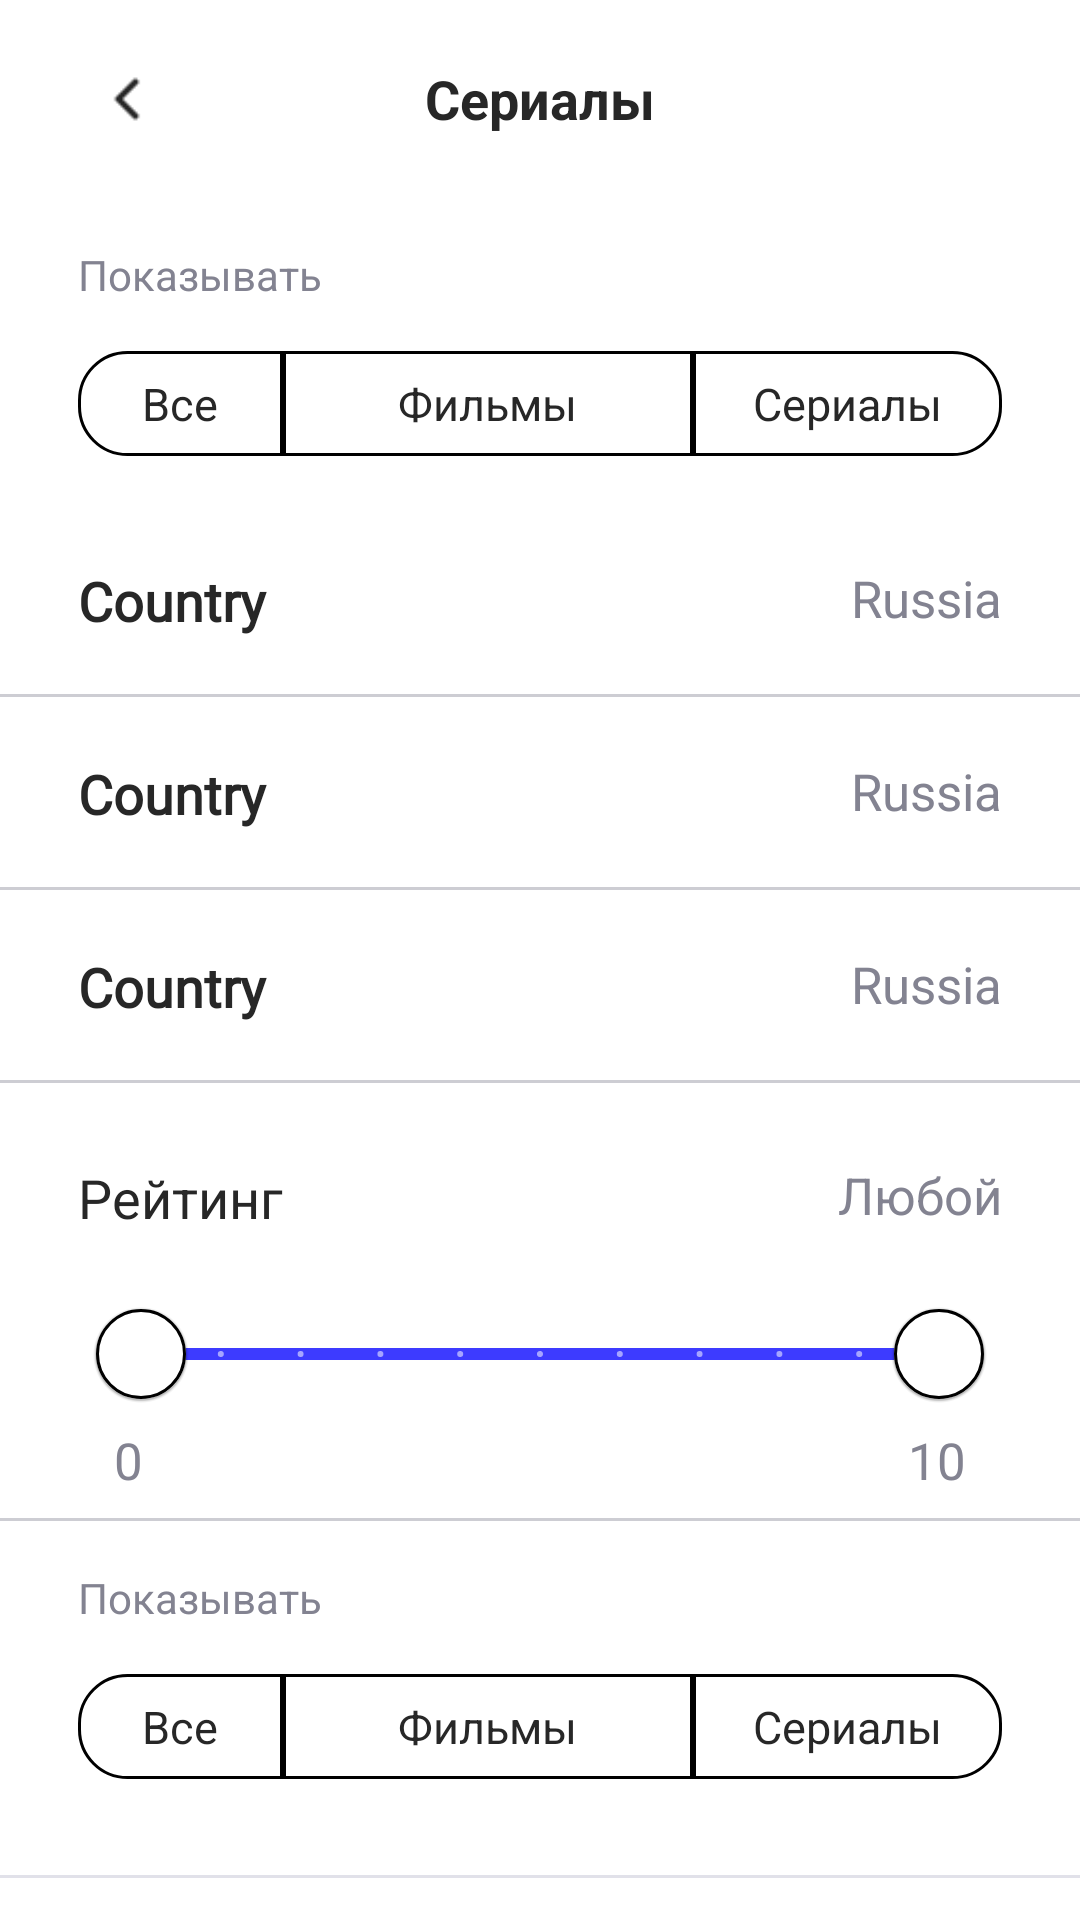

Here is an Android app screen rendered from its layout file. Give the layout XML and the strings, colors and styles it references.
<!-- AndroidManifest.xml: application theme Theme.SkillCinema -->
<!-- res/layout/fragment_search_settings.xml -->
<?xml version="1.0" encoding="utf-8"?>
<androidx.constraintlayout.widget.ConstraintLayout xmlns:android="http://schemas.android.com/apk/res/android"
    xmlns:app="http://schemas.android.com/apk/res-auto"
    android:layout_width="match_parent"
    android:layout_height="match_parent">

    <include
        android:id="@+id/toolbar"
        layout="@layout/toolbar" />

    <include
        android:id="@+id/radioGroupType"
        layout="@layout/radio_group"
        android:layout_width="match_parent"
        android:layout_height="wrap_content"
        app:layout_constraintEnd_toEndOf="parent"
        app:layout_constraintStart_toStartOf="parent"
        app:layout_constraintTop_toBottomOf="@id/toolbar" />

    <include
        android:id="@+id/set1"
        layout="@layout/settings"
        android:layout_width="match_parent"
        android:layout_height="wrap_content"
        android:layout_marginTop="16dp"
        app:layout_constraintEnd_toEndOf="parent"
        app:layout_constraintStart_toStartOf="parent"
        app:layout_constraintTop_toBottomOf="@id/radioGroupType" />

    <include
        android:id="@+id/set2"
        layout="@layout/settings"
        android:layout_width="match_parent"
        android:layout_height="wrap_content"
        app:layout_constraintEnd_toEndOf="parent"
        app:layout_constraintStart_toStartOf="parent"
        app:layout_constraintTop_toBottomOf="@id/set1" />

    <include
        android:id="@+id/set3"
        layout="@layout/settings"
        android:layout_width="match_parent"
        android:layout_height="wrap_content"
        app:layout_constraintEnd_toEndOf="parent"
        app:layout_constraintStart_toStartOf="parent"
        app:layout_constraintTop_toBottomOf="@id/set2" />

    <include
        android:id="@+id/set4"
        layout="@layout/slider"
        android:layout_width="match_parent"
        android:layout_height="wrap_content"
        app:layout_constraintEnd_toEndOf="parent"
        app:layout_constraintStart_toStartOf="parent"
        app:layout_constraintTop_toBottomOf="@id/set3" />

    <include
        android:id="@+id/radioGroupSort"
        layout="@layout/radio_group"
        android:layout_width="match_parent"
        android:layout_height="wrap_content"
        app:layout_constraintEnd_toEndOf="parent"
        app:layout_constraintStart_toStartOf="parent"
        app:layout_constraintTop_toBottomOf="@id/set4" />

    <View
        android:id="@+id/line"
        android:layout_width="match_parent"
        android:layout_height="1dp"
        android:layout_marginTop="32dp"
        android:background="@color/grey_100"
        app:layout_constraintEnd_toEndOf="parent"
        app:layout_constraintStart_toStartOf="parent"
        app:layout_constraintTop_toBottomOf="@id/radioGroupSort" />

    <FrameLayout
        android:id="@+id/shownBtn"
        android:layout_width="match_parent"
        android:layout_height="wrap_content"
        android:layout_marginStart="26dp"
        android:layout_marginTop="26dp"
        app:layout_constraintEnd_toEndOf="parent"
        app:layout_constraintStart_toStartOf="parent"
        app:layout_constraintTop_toBottomOf="@id/line">

        <androidx.appcompat.widget.AppCompatImageView
            android:id="@+id/shownImg"
            android:layout_width="25dp"
            android:layout_height="25dp"
            android:src="@drawable/no_show_black" />

        <androidx.appcompat.widget.AppCompatTextView
            android:id="@+id/shownTxt"
            android:layout_width="wrap_content"
            android:layout_height="wrap_content"
            android:layout_marginStart="56dp"
            android:text="Не просмотрен"
            android:textColor="@color/black_200"
            android:textSize="18sp"
            app:layout_constraintStart_toEndOf="@id/shownImg"
            app:layout_constraintTop_toBottomOf="@id/line" />

    </FrameLayout>


</androidx.constraintlayout.widget.ConstraintLayout>
<!-- res/layout/toolbar.xml (included above) -->
<?xml version="1.0" encoding="utf-8"?>
<FrameLayout xmlns:android="http://schemas.android.com/apk/res/android"
    xmlns:tools="http://schemas.android.com/tools"
    android:id="@+id/frame"
    android:layout_width="match_parent"
    android:layout_height="66dp">

    <ImageView
        android:id="@+id/backBtn"
        android:layout_width="34dp"
        android:background="?attr/selectableItemBackground"
        android:layout_height="34dp"
        android:layout_marginStart="26dp"
        android:layout_marginTop="16dp"
        android:src="@drawable/back" />

    <TextView
        android:id="@+id/tittleTxt"
        android:layout_width="wrap_content"
        android:layout_height="wrap_content"
        android:layout_gravity="center"
        tools:text="@string/series"
        android:textColor="@color/black_200"
        android:textSize="18sp"
        android:textStyle="bold" />

</FrameLayout>
<!-- res/layout/radio_group.xml (included above) -->
<?xml version="1.0" encoding="utf-8"?>
<LinearLayout xmlns:android="http://schemas.android.com/apk/res/android"
    android:orientation="vertical"
    android:layout_width="match_parent"
    android:layout_height="wrap_content">


    <androidx.appcompat.widget.AppCompatTextView
        android:id="@+id/showTxt"
        android:layout_width="wrap_content"
        android:layout_height="wrap_content"
        android:layout_marginStart="26dp"
        android:layout_marginTop="16dp"
        android:text="@string/showTxt"
        android:textColor="@color/grey_200"
/>

    <RadioGroup
        android:id="@+id/radioGroup"
        android:layout_width="match_parent"
        android:layout_height="wrap_content"
        android:layout_marginStart="26dp"
        android:layout_marginTop="16dp"
        android:layout_marginEnd="26dp"
        android:orientation="horizontal" >

        <com.google.android.material.radiobutton.MaterialRadioButton
            android:id="@+id/radio1"
            android:layout_width="0dp"
            android:layout_height="35dp"
            android:layout_weight="2"
            android:background="@drawable/radio_selector"
            android:button="@android:color/transparent"
            android:gravity="center"
            android:text="@string/showText"
            android:textColor="@drawable/radio_text_color"
            android:textSize="15sp" />

        <com.google.android.material.radiobutton.MaterialRadioButton
            android:layout_width="0dp"
            android:layout_height="35dp"
            android:layout_weight="4"
            android:background="@drawable/radio_selector_1"
            android:button="@android:color/transparent"
            android:gravity="center"
            android:text="@string/moviesTxt"
            android:textColor="@drawable/radio_text_color"
            android:textSize="15sp" />

        <com.google.android.material.radiobutton.MaterialRadioButton
            android:layout_width="0dp"
            android:layout_height="35dp"
            android:layout_weight="3"
            android:background="@drawable/radio_selector_2"
            android:button="@android:color/transparent"
            android:gravity="center"
            android:text="@string/series"
            android:textColor="@drawable/radio_text_color"
            android:textSize="15sp" />

    </RadioGroup>

</LinearLayout>
<!-- res/layout/settings.xml (included above) -->
<?xml version="1.0" encoding="utf-8"?>
<FrameLayout xmlns:android="http://schemas.android.com/apk/res/android"
    xmlns:tools="http://schemas.android.com/tools"
    android:layout_width="match_parent"
    android:background="?attr/selectableItemBackground"
    android:layout_height="wrap_content">

    <androidx.appcompat.widget.AppCompatTextView
        android:id="@+id/typeTxt"
        android:layout_width="wrap_content"
        android:layout_height="wrap_content"
        android:layout_marginStart="26dp"
        android:layout_marginTop="20dp"
        android:layout_marginBottom="20dp"
        android:fontFamily="@font/graphik_light"
        android:textColor="@color/black_200"
        android:textSize="18sp"
        android:textStyle="bold"
        tools:text="Country" />

    <androidx.appcompat.widget.AppCompatTextView
        android:id="@+id/optionTxt"
        android:layout_width="wrap_content"
        android:layout_height="wrap_content"
        android:layout_gravity="end"
        android:layout_marginTop="20dp"
        android:layout_marginEnd="26dp"
        android:layout_marginBottom="20dp"
        android:textColor="@color/grey_200"
        android:textSize="17sp"
        tools:text="Russia" />

    <View
        android:layout_width="match_parent"
        android:layout_height="1dp"
        android:layout_gravity="bottom"
        android:background="#66838391" />


</FrameLayout>
<!-- res/layout/slider.xml (included above) -->
<?xml version="1.0" encoding="utf-8"?>
<androidx.constraintlayout.widget.ConstraintLayout xmlns:android="http://schemas.android.com/apk/res/android"
    xmlns:app="http://schemas.android.com/apk/res-auto"
    xmlns:tools="http://schemas.android.com/tools"
    android:layout_width="match_parent"
    android:layout_height="match_parent">

    <androidx.appcompat.widget.AppCompatTextView
        android:id="@+id/typeTxt"
        android:layout_width="wrap_content"
        android:layout_height="wrap_content"
        android:layout_margin="26dp"
        android:textColor="@color/black_200"
        android:textSize="18sp"
        app:layout_constraintStart_toStartOf="parent"
        app:layout_constraintTop_toTopOf="parent"
        android:text="@string/rating" />

    <androidx.appcompat.widget.AppCompatTextView
        android:id="@+id/optionTxt"
        android:layout_width="wrap_content"
        android:layout_height="wrap_content"
        android:layout_gravity="end"
        android:layout_margin="26dp"
        android:textColor="@color/grey_200"
        android:textSize="17sp"
        app:layout_constraintEnd_toEndOf="parent"
        app:layout_constraintTop_toTopOf="parent"
        android:text="@string/any" />

    <com.google.android.material.slider.RangeSlider
        android:id="@+id/slider"
        android:layout_width="match_parent"
        android:layout_height="wrap_content"
        android:layout_gravity="bottom"
        android:layout_marginTop="16dp"
        android:layout_marginStart="26dp"
        android:layout_marginEnd="26dp"
        android:valueFrom="0"
        android:valueTo="10"
        android:stepSize="1"
        app:values="@array/sliderArray"
        app:layout_constraintEnd_toEndOf="parent"
        app:layout_constraintStart_toStartOf="parent"
        app:layout_constraintTop_toBottomOf="@id/typeTxt"
        app:thumbColor="@color/white"
        app:thumbRadius="15dp"
        app:thumbStrokeColor="@color/black"
        app:thumbStrokeWidth="1dp" />

    <TextView
        android:id="@+id/startTxt"
        android:layout_width="wrap_content"
        android:layout_height="wrap_content"
        android:layout_marginStart="12dp"
        android:textSize="17sp"
        android:textColor="@color/grey_200"
        app:layout_constraintTop_toBottomOf="@id/slider"
        app:layout_constraintStart_toStartOf="@id/slider"
        android:text="0"/>

    <TextView
        android:id="@+id/endTxt"
        android:layout_width="wrap_content"
        android:layout_height="wrap_content"
        android:textSize="17sp"
        android:layout_marginEnd="12dp"
        android:textColor="@color/grey_200"
        app:layout_constraintTop_toBottomOf="@id/slider"
        app:layout_constraintEnd_toEndOf="@id/slider"
        android:text="10"/>

    <View
        android:layout_width="match_parent"
        android:layout_height="1dp"
        android:layout_gravity="bottom"
        android:background="#66838391"
        android:layout_marginTop="8dp"
        app:layout_constraintTop_toBottomOf="@id/startTxt"
        app:layout_constraintStart_toStartOf="parent"
        app:layout_constraintEnd_toEndOf="parent"/>


</androidx.constraintlayout.widget.ConstraintLayout>
<!-- resources referenced by this layout -->
<resources>
  <string-array name="sliderArray">
          <item>0</item>
          <item>10</item>
      </string-array>
  <color name="black">#FF000000</color>
  <color name="black_200">#272727</color>
  <color name="grey_100">#66B5B5C9</color>
  <color name="grey_200">#838391</color>
  <color name="white">#FFFFFFFF</color>
  <!-- drawable radio_selector (drawable) -->
  <?xml version="1.0" encoding="utf-8"?>
  <selector xmlns:android="http://schemas.android.com/apk/res/android">
      <item android:state_checked="false">
          <shape android:shape="rectangle">
              <solid android:color="@color/white" />
              <corners android:bottomLeftRadius="16dp" android:topLeftRadius="16dp" />
              <stroke android:width="1dp" android:color="@color/black" />
          </shape>
      </item>
      <item android:state_checked="true">
          <shape android:shape="rectangle">
              <corners android:bottomLeftRadius="16dp" android:topLeftRadius="16dp" />
              <solid android:color="@color/blue_200" />
              <stroke android:width="1dp" android:color="@color/black" />
          </shape>
      </item>
  </selector>
  <!-- drawable radio_selector_1 (drawable) -->
  <?xml version="1.0" encoding="utf-8"?>
  <selector xmlns:android="http://schemas.android.com/apk/res/android">
      <item android:state_checked="false">
          <shape android:shape="rectangle">
              <solid android:color="@color/white" />
              <stroke android:width="1dp" android:color="@color/black" />
          </shape>
      </item>
      <item android:state_checked="true" >
          <shape android:shape="rectangle">
              <solid android:color="@color/blue_200" />
              <stroke android:width="1dp" android:color="@color/black" />
          </shape>
  
      </item>
  
  
  </selector>
  <!-- drawable radio_text_color (drawable) -->
  <?xml version="1.0" encoding="utf-8"?>
  <selector xmlns:android="http://schemas.android.com/apk/res/android">
      <item android:color="@color/black_200" android:state_checked="false"/>
      <item android:color="@color/white" android:state_checked="true"/>
  </selector>
  <string name="any">Любой</string>
  <string name="moviesTxt">Фильмы</string>
  <string name="rating">Рейтинг</string>
  <string name="series">Сериалы</string>
  <string name="showText">Все</string>
  <string name="showTxt">Показывать</string>
  <style name="Theme.SkillCinema" parent="Theme.MaterialComponents.DayNight.NoActionBar">
          
          <item name="colorPrimary">@color/blue_200</item>
          <item name="colorPrimaryVariant">@color/blue_500</item>
          <item name="colorOnPrimary">@color/white</item>
          
          <item name="colorSecondary">@color/teal_200</item>
          <item name="colorSecondaryVariant">@color/teal_700</item>
          <item name="colorOnSecondary">@color/black</item>
          
          <item name="android:windowLightStatusBar">true</item>
          <item name="android:statusBarColor">?attr/colorOnPrimary</item>
          <item name="android:listDivider">@drawable/divider_item</item>
          <item name="bottomSheetDialogTheme">@style/AppBottomSheetDialogTheme</item>
          
      </style>
  <color name="blue_200">#3D3BFF</color>
  <color name="blue_500">#2A29C2</color>
  <color name="teal_200">#FF03DAC5</color>
  <color name="teal_700">#FF018786</color>
  <!-- drawable divider_item (drawable) -->
  <?xml version="1.0" encoding="utf-8"?>
  <shape xmlns:android="http://schemas.android.com/apk/res/android"
      android:shape="rectangle" >
  
      <solid android:color="@color/white" />
      <size android:width="10dp"/>
      <size android:height="10dp"/>
  
  </shape>
  <style name="AppBottomSheetDialogTheme" parent="Theme.Design.Light.BottomSheetDialog">
          <item name="bottomSheetStyle">@style/AppModalStyle</item>
      </style>
  <style name="AppModalStyle" parent="Widget.Design.BottomSheet.Modal">
          <item name="android:background">@drawable/rounded_dialog</item>
      </style>
</resources>
